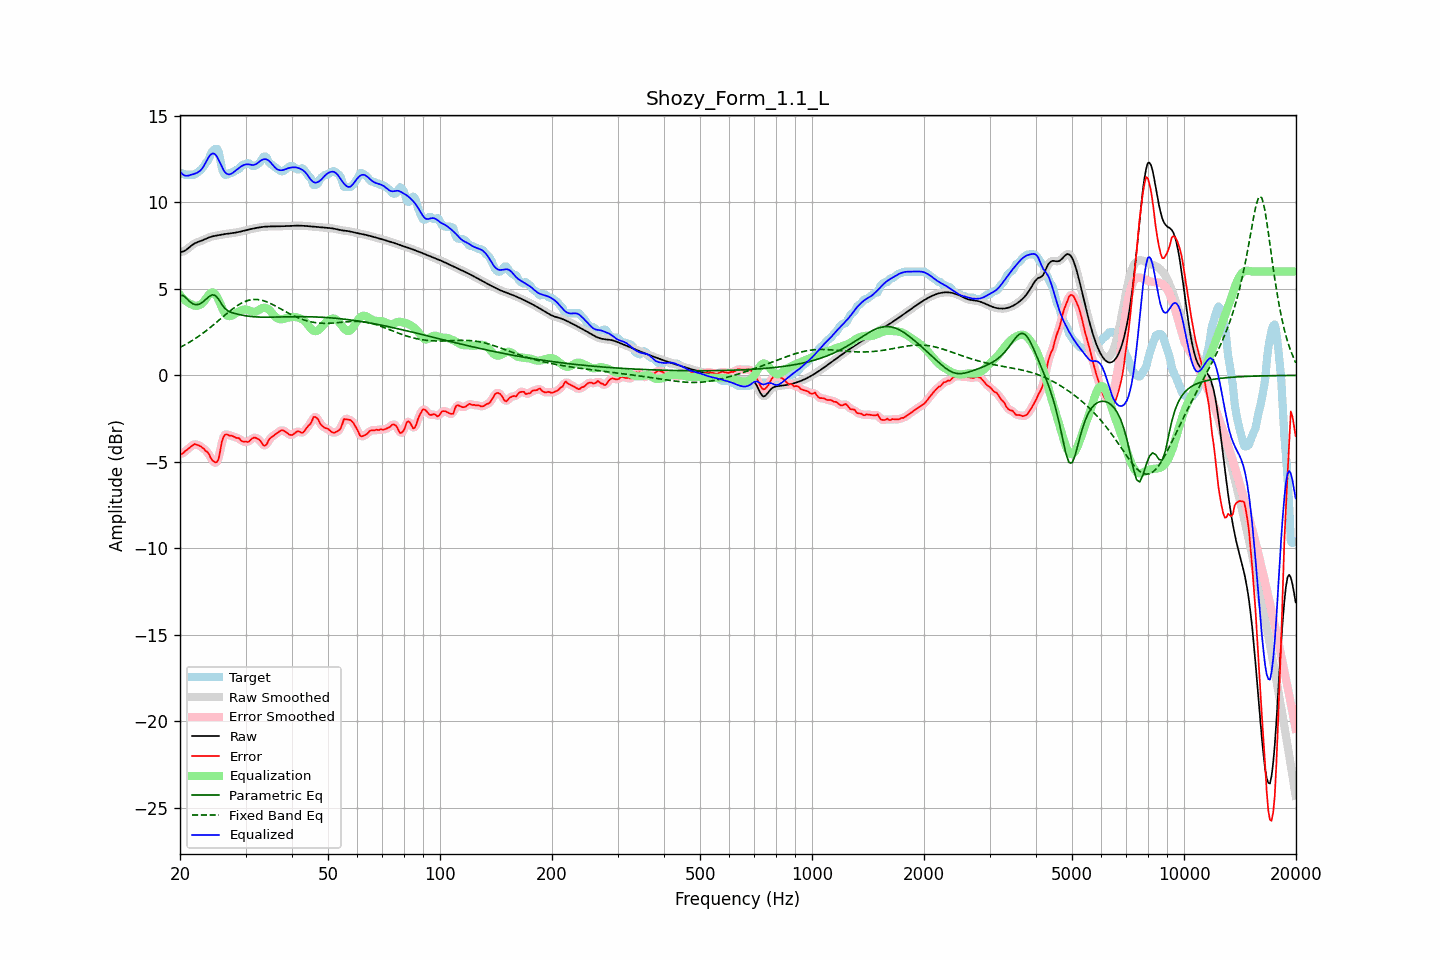

Data behind this chart, as committed beside it:
frequency, raw, error, smoothed, error_smoothed, equalization, parametric_eq, fixed_band_eq, equalized_raw, equalized_smoothed, target
20.00, 7.12, -4.53, 7.12, -4.56, 4.65, 4.62, 1.61, 11.77, 11.77, 11.66
20.20, 7.14, -4.55, 7.14, -4.52, 4.54, 4.62, 1.66, 11.67, 11.67, 11.69
20.40, 7.16, -4.49, 7.16, -4.47, 4.44, 4.61, 1.71, 11.60, 11.60, 11.66
20.61, 7.20, -4.39, 7.20, -4.41, 4.35, 4.53, 1.76, 11.54, 11.55, 11.59
20.81, 7.26, -4.33, 7.26, -4.33, 4.27, 4.45, 1.81, 11.53, 11.53, 11.59
21.02, 7.33, -4.26, 7.33, -4.25, 4.20, 4.36, 1.87, 11.54, 11.54, 11.59
21.23, 7.41, -4.18, 7.41, -4.18, 4.15, 4.26, 1.92, 11.56, 11.56, 11.59
21.44, 7.49, -4.10, 7.49, -4.10, 4.11, 4.20, 1.98, 11.60, 11.60, 11.59
21.66, 7.56, -4.03, 7.56, -4.03, 4.06, 4.13, 2.03, 11.61, 11.61, 11.59
21.87, 7.62, -3.97, 7.62, -3.99, 4.03, 4.10, 2.09, 11.65, 11.64, 11.59
22.09, 7.66, -3.99, 7.66, -3.99, 4.02, 4.08, 2.15, 11.68, 11.68, 11.65
22.31, 7.70, -4.03, 7.70, -4.02, 4.02, 4.10, 2.22, 11.72, 11.73, 11.73
22.54, 7.73, -4.07, 7.73, -4.07, 4.05, 4.11, 2.28, 11.79, 11.79, 11.80
22.76, 7.77, -4.11, 7.77, -4.11, 4.10, 4.17, 2.35, 11.87, 11.87, 11.88
22.99, 7.80, -4.18, 7.80, -4.19, 4.17, 4.22, 2.42, 11.98, 11.98, 11.99
23.22, 7.84, -4.26, 7.85, -4.26, 4.28, 4.30, 2.49, 12.12, 12.12, 12.10
23.45, 7.89, -4.37, 7.89, -4.34, 4.41, 4.38, 2.56, 12.30, 12.30, 12.26
23.69, 7.93, -4.42, 7.93, -4.44, 4.54, 4.46, 2.63, 12.47, 12.47, 12.35
23.92, 7.97, -4.55, 7.97, -4.58, 4.66, 4.55, 2.70, 12.63, 12.63, 12.51
24.16, 8.00, -4.75, 8.00, -4.73, 4.75, 4.60, 2.78, 12.75, 12.74, 12.75
24.40, 8.03, -4.90, 8.03, -4.88, 4.79, 4.65, 2.85, 12.81, 12.81, 12.93
24.65, 8.05, -4.98, 8.05, -5.00, 4.77, 4.64, 2.93, 12.82, 12.82, 13.03
24.89, 8.07, -5.02, 8.07, -5.05, 4.69, 4.61, 3.01, 12.75, 12.75, 13.09
25.14, 8.08, -5.01, 8.08, -4.99, 4.55, 4.51, 3.09, 12.63, 12.63, 13.09
25.39, 8.10, -4.83, 8.10, -4.75, 4.36, 4.40, 3.17, 12.46, 12.46, 12.93
25.65, 8.12, -4.38, 8.12, -4.36, 4.14, 4.25, 3.25, 12.26, 12.26, 12.49
25.91, 8.13, -3.85, 8.13, -3.93, 3.93, 4.10, 3.33, 12.06, 12.06, 11.98
26.16, 8.15, -3.56, 8.15, -3.59, 3.73, 3.98, 3.40, 11.88, 11.88, 11.71
26.43, 8.16, -3.43, 8.16, -3.43, 3.57, 3.86, 3.48, 11.73, 11.73, 11.59
26.69, 8.18, -3.41, 8.18, -3.41, 3.48, 3.78, 3.56, 11.65, 11.65, 11.59
26.96, 8.19, -3.44, 8.19, -3.43, 3.43, 3.71, 3.64, 11.62, 11.62, 11.63
27.23, 8.20, -3.49, 8.20, -3.47, 3.42, 3.67, 3.71, 11.62, 11.62, 11.69
27.50, 8.21, -3.48, 8.21, -3.49, 3.44, 3.63, 3.79, 11.65, 11.65, 11.69
27.77, 8.22, -3.52, 8.22, -3.53, 3.49, 3.60, 3.86, 11.71, 11.71, 11.74
28.05, 8.24, -3.56, 8.24, -3.56, 3.55, 3.58, 3.93, 11.79, 11.79, 11.80
28.33, 8.26, -3.62, 8.26, -3.59, 3.61, 3.55, 3.99, 11.86, 11.86, 11.87
28.62, 8.27, -3.62, 8.27, -3.63, 3.66, 3.53, 4.05, 11.93, 11.93, 11.89
28.90, 8.29, -3.65, 8.29, -3.69, 3.71, 3.51, 4.11, 12.00, 12.00, 11.94
29.19, 8.31, -3.77, 8.31, -3.75, 3.75, 3.49, 4.16, 12.07, 12.07, 12.09
29.48, 8.34, -3.82, 8.34, -3.80, 3.79, 3.47, 4.21, 12.12, 12.12, 12.16
29.78, 8.36, -3.83, 8.36, -3.84, 3.80, 3.45, 4.25, 12.16, 12.16, 12.19
30.08, 8.38, -3.82, 8.38, -3.85, 3.80, 3.44, 4.29, 12.19, 12.19, 12.21
30.38, 8.41, -3.86, 8.41, -3.84, 3.79, 3.42, 4.32, 12.19, 12.19, 12.27
30.68, 8.43, -3.81, 8.43, -3.80, 3.75, 3.41, 4.34, 12.18, 12.18, 12.24
30.99, 8.45, -3.72, 8.45, -3.73, 3.72, 3.40, 4.36, 12.17, 12.17, 12.17
31.30, 8.47, -3.64, 8.47, -3.65, 3.68, 3.39, 4.38, 12.15, 12.15, 12.11
31.61, 8.49, -3.60, 8.49, -3.61, 3.67, 3.38, 4.39, 12.16, 12.16, 12.09
31.93, 8.51, -3.61, 8.51, -3.61, 3.68, 3.38, 4.39, 12.19, 12.19, 12.12
32.24, 8.53, -3.65, 8.53, -3.64, 3.72, 3.37, 4.38, 12.25, 12.25, 12.18
32.57, 8.54, -3.70, 8.54, -3.70, 3.78, 3.37, 4.37, 12.32, 12.32, 12.24
32.89, 8.56, -3.78, 8.56, -3.81, 3.83, 3.37, 4.36, 12.39, 12.39, 12.34
33.22, 8.57, -3.93, 8.57, -3.93, 3.88, 3.36, 4.33, 12.45, 12.45, 12.50
33.55, 8.58, -4.05, 8.58, -4.03, 3.90, 3.36, 4.31, 12.48, 12.48, 12.63
33.89, 8.59, -4.06, 8.59, -4.04, 3.90, 3.36, 4.28, 12.49, 12.49, 12.65
34.23, 8.60, -3.98, 8.60, -3.95, 3.87, 3.36, 4.25, 12.47, 12.47, 12.57
34.57, 8.60, -3.77, 8.60, -3.80, 3.82, 3.36, 4.21, 12.42, 12.42, 12.37
34.92, 8.60, -3.64, 8.60, -3.67, 3.74, 3.36, 4.17, 12.34, 12.34, 12.25
35.27, 8.60, -3.57, 8.60, -3.56, 3.63, 3.36, 4.12, 12.24, 12.24, 12.18
35.62, 8.60, -3.50, 8.60, -3.50, 3.52, 3.36, 4.07, 12.13, 12.13, 12.11
35.97, 8.60, -3.43, 8.60, -3.43, 3.42, 3.37, 4.03, 12.02, 12.02, 12.03
... 635 more rows
